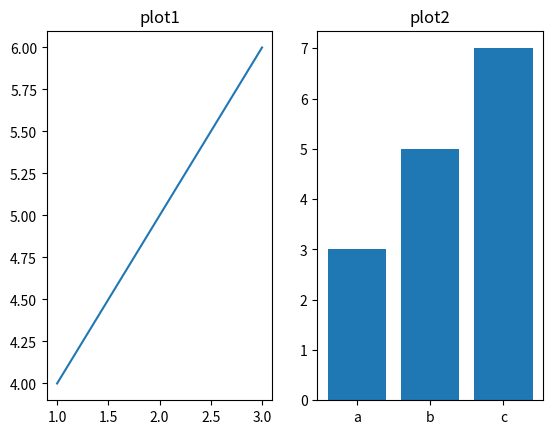

The script that saved this image:
import matplotlib.pyplot as plt
plt.subplot(1,2,1)
plt.plot([1,2,3],[4,5,6])
plt.title("plot1")
plt.subplot(1,2,2)
plt.bar(["a","b","c"],[3,5,7])
plt.title("plot2")
plt.show()
plt.savefig("report.png")